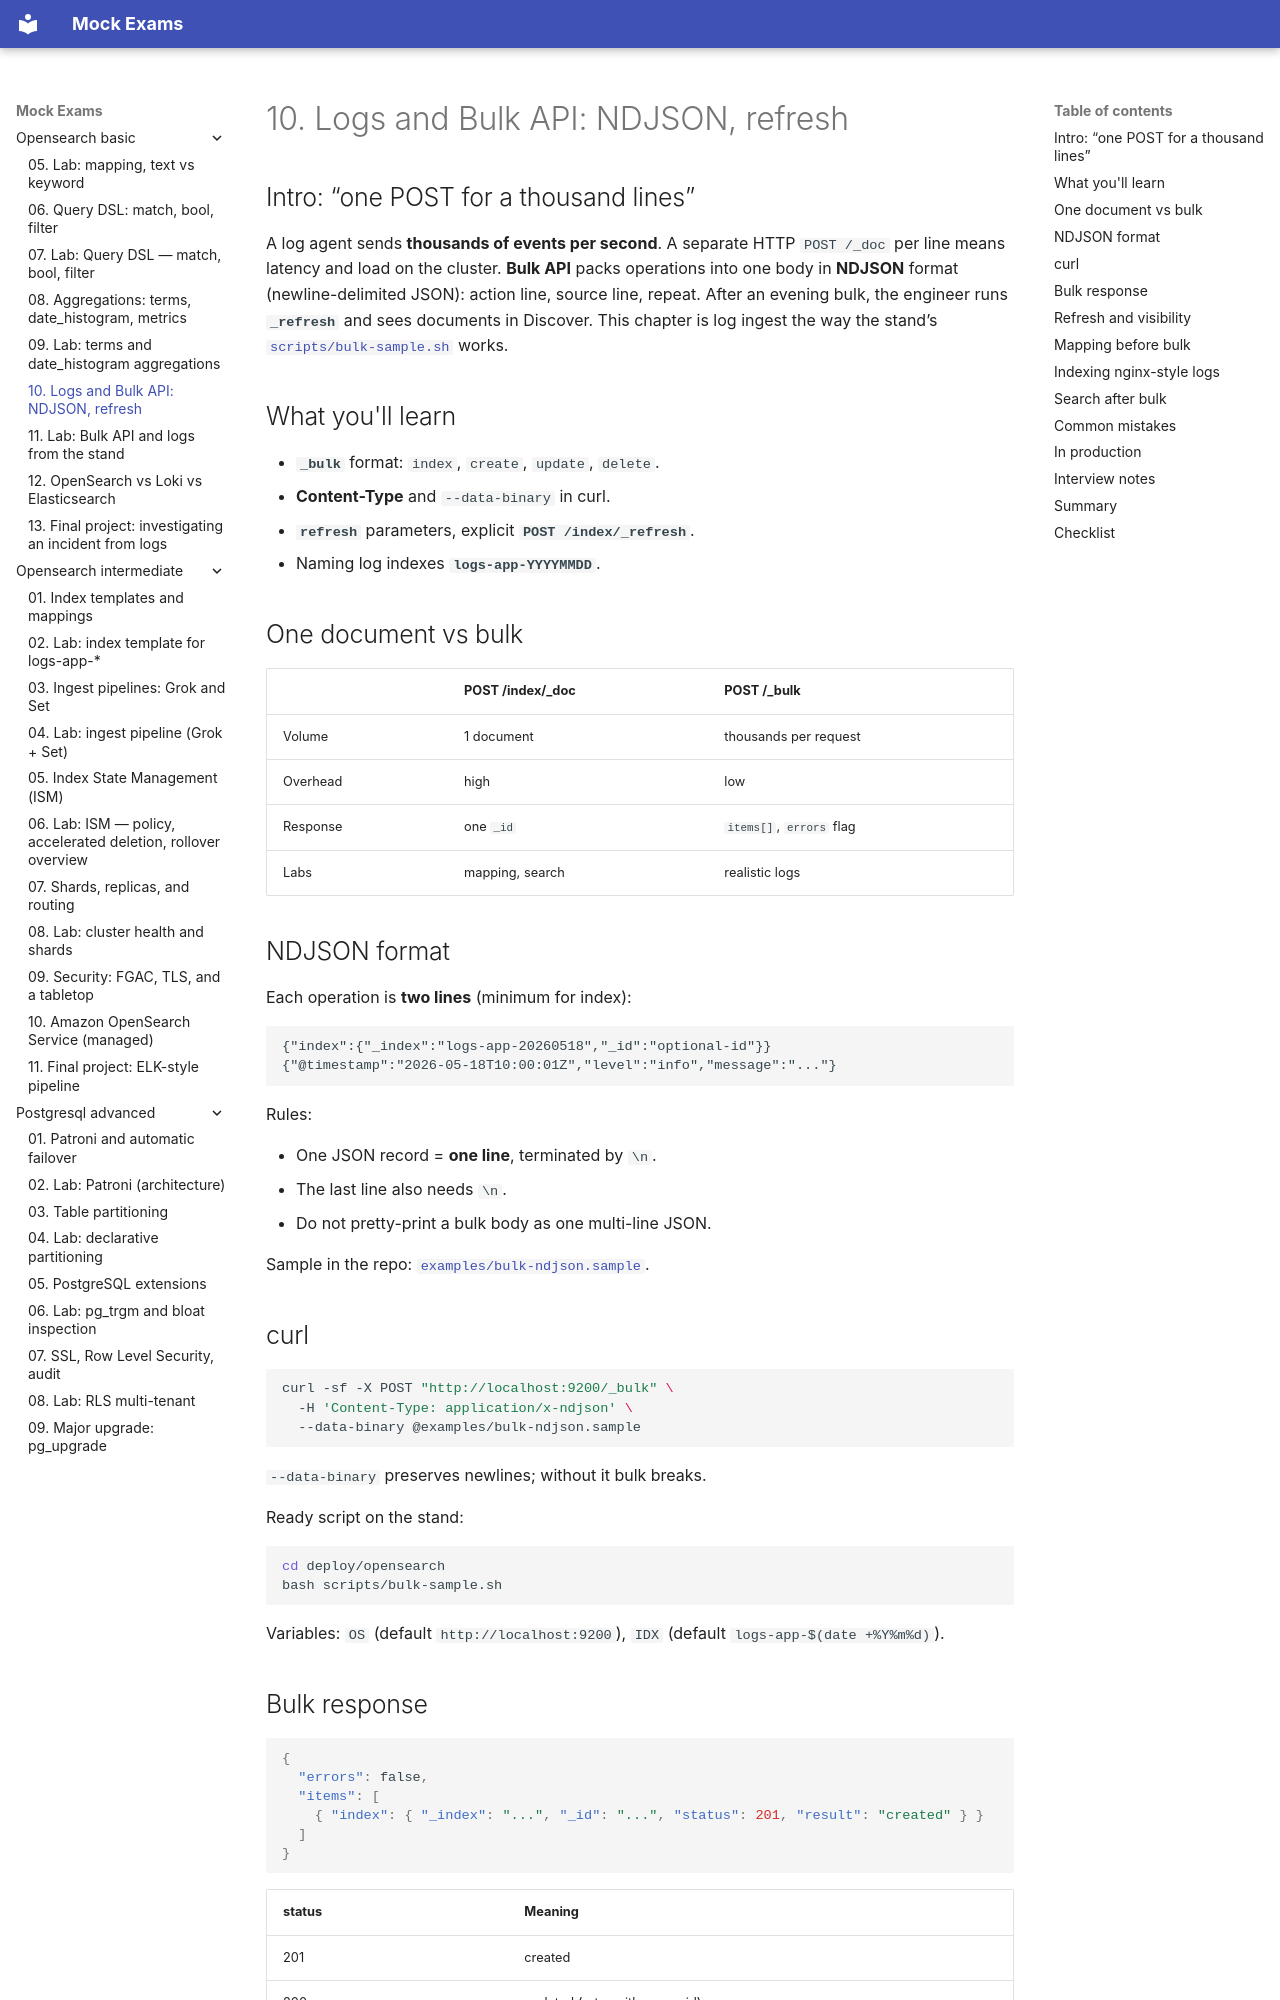

repository: FedorArbuzov/mock-exams · page: opensearch-basic/10-logs-bulk-api/index.html · generator: mkdocs

# 10. Logs and Bulk API: NDJSON, refresh

## Intro: “one POST for a thousand lines”

A log agent sends **thousands of events per second**. A separate HTTP `POST /_doc` per line means latency and load on the cluster. **Bulk API** packs operations into one body in **NDJSON** format (newline-delimited JSON): action line, source line, repeat. After an evening bulk, the engineer runs **`_refresh`** and sees documents in Discover. This chapter is log ingest the way the stand’s [`scripts/bulk-sample.sh`](../../deploy/opensearch/scripts/bulk-sample.sh) works.

## What you'll learn

- **`_bulk`** format: `index`, `create`, `update`, `delete`.
- **Content-Type** and `--data-binary` in curl.
- **`refresh`** parameters, explicit **`POST /index/_refresh`**.
- Naming log indexes **`logs-app-YYYYMMDD`**.

## One document vs bulk

| | POST /index/_doc | POST /_bulk |
|---|------------------|-------------|
| Volume | 1 document | thousands per request |
| Overhead | high | low |
| Response | one `_id` | `items[]`, `errors` flag |
| Labs | mapping, search | realistic logs |

## NDJSON format

Each operation is **two lines** (minimum for index):

```text
{"index":{"_index":"logs-app-20260518","_id":"optional-id"}}
{"@timestamp":"2026-05-18T10:00:01Z","level":"info","message":"..."}
```

Rules:

- One JSON record = **one line**, terminated by `\n`.
- The last line also needs `\n`.
- Do not pretty-print a bulk body as one multi-line JSON.

Sample in the repo: [`examples/bulk-ndjson.sample`](examples/bulk-ndjson.sample).

## curl

```bash
curl -sf -X POST "http://localhost:9200/_bulk" \
  -H 'Content-Type: application/x-ndjson' \
  --data-binary @examples/bulk-ndjson.sample
```

`--data-binary` preserves newlines; without it bulk breaks.

Ready script on the stand:

```bash
cd deploy/opensearch
bash scripts/bulk-sample.sh
```

Variables: `OS` (default `http://localhost:9200`), `IDX` (default `logs-app-$(date +%Y%m%d)`).
